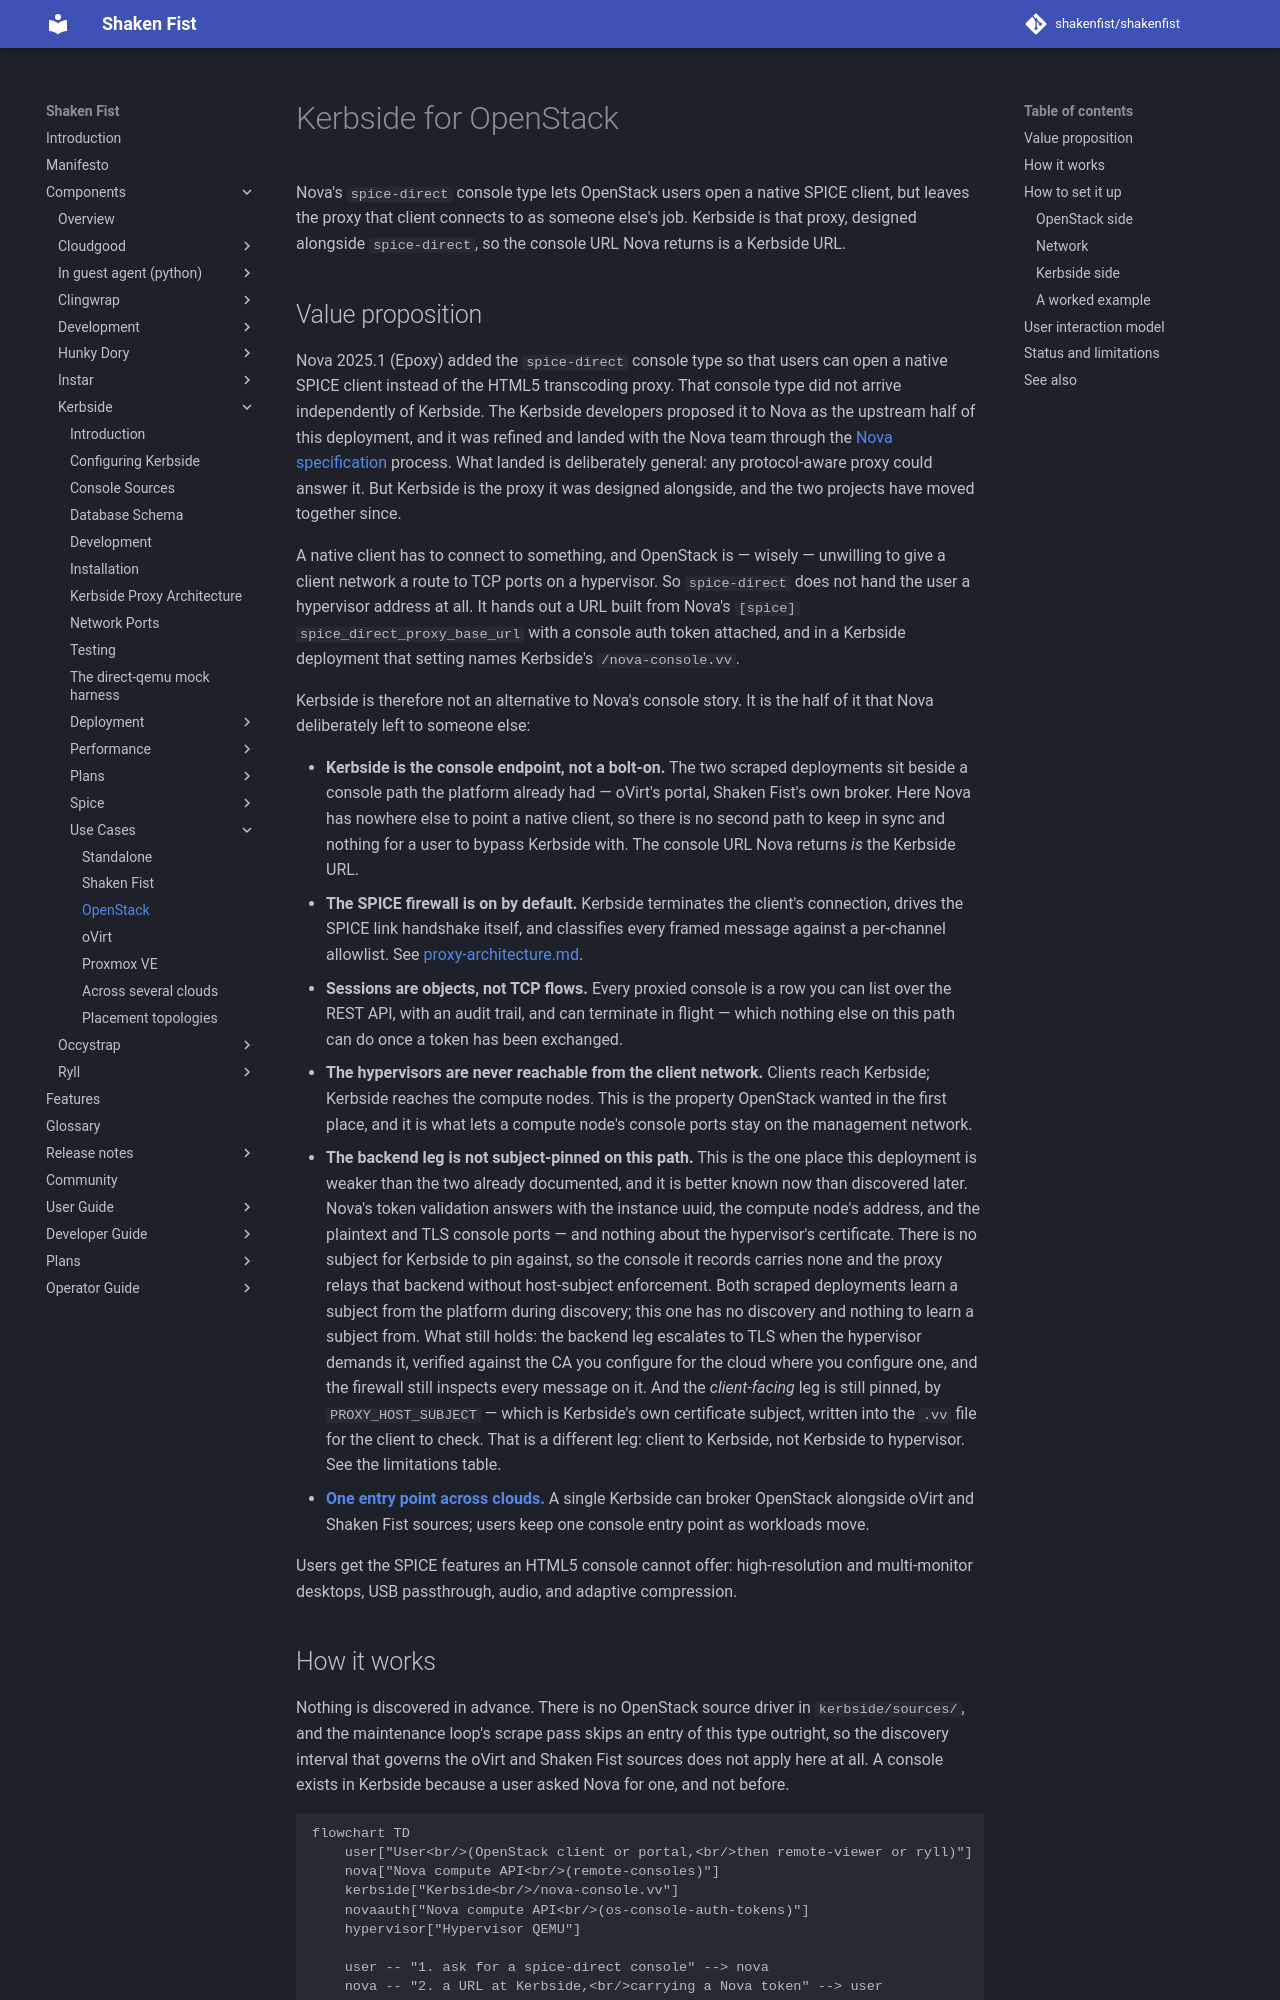

repository: shakenfist/shakenfist · page: components/kerbside/use-cases/openstack/index.html · generator: mkdocs

# Kerbside for OpenStack

Nova's `spice-direct` console type lets OpenStack users open a
native SPICE client, but leaves the proxy that client connects
to as someone else's job. Kerbside is that proxy, designed
alongside `spice-direct`, so the console URL Nova returns is a
Kerbside URL.

## Value proposition

Nova 2025.1 (Epoxy) added the `spice-direct` console type so
that users can open a native SPICE client instead of the HTML5
transcoding proxy. That console type did not arrive
independently of Kerbside. The Kerbside developers proposed it
to Nova as the upstream half of this deployment, and it was
refined and landed with the Nova team through the
[Nova specification](https://specs.openstack.org/openstack/nova-specs/specs/2025.1/implemented/libvirt-spice-direct-consoles.html)
process. What landed is deliberately general: any
protocol-aware proxy could answer it. But Kerbside is the proxy
it was designed alongside, and the two projects have moved
together since.

A native client has to connect to something,
and OpenStack is — wisely — unwilling to give a client network
a route to TCP ports on a hypervisor. So `spice-direct` does not
hand the user a hypervisor address at all. It hands out a URL
built from Nova's `[spice] spice_direct_proxy_base_url` with a
console auth token attached, and in a Kerbside deployment that
setting names Kerbside's `/nova-console.vv`.

Kerbside is therefore not an alternative to Nova's console
story. It is the half of it that Nova deliberately left to
someone else:

- **Kerbside is the console endpoint, not a bolt-on.** The two
  scraped deployments sit beside a console path the platform
  already had — oVirt's portal, Shaken Fist's own broker. Here
  Nova has nowhere else to point a native client, so there is
  no second path to keep in sync and nothing for a user to
  bypass Kerbside with. The console URL Nova returns *is* the
  Kerbside URL.
- **The SPICE firewall is on by default.** Kerbside terminates
  the client's connection, drives the SPICE link handshake
  itself, and classifies every framed message against a
  per-channel allowlist. See
  [proxy-architecture.md](/components/kerbside/proxy-architecture/).
- **Sessions are objects, not TCP flows.** Every proxied console
  is a row you can list over the REST API, with an audit trail,
  and can terminate in flight — which nothing else on this path
  can do once a token has been exchanged.
- **The hypervisors are never reachable from the client
  network.** Clients reach Kerbside; Kerbside reaches the
  compute nodes. This is the property OpenStack wanted in the
  first place, and it is what lets a compute node's console
  ports stay on the management network.
- **The backend leg is not subject-pinned on this path.** This
  is the one place this deployment is weaker than the two
  already documented, and it is better known now than
  discovered later. Nova's token validation answers with the
  instance uuid, the compute node's address, and the plaintext
  and TLS console ports — and nothing about the hypervisor's
  certificate. There is no subject for Kerbside to pin against,
  so the console it records carries none and the proxy relays
  that backend without host-subject enforcement. Both scraped
  deployments learn a subject from the platform during
  discovery; this one has no discovery and nothing to learn a
  subject from. What still holds: the backend leg escalates to
  TLS when the hypervisor demands it, verified against the CA
  you configure for the cloud where you configure one, and the
  firewall still inspects every message on it. And the
  *client-facing* leg is still pinned, by `PROXY_HOST_SUBJECT` —
  which is Kerbside's own certificate subject, written into the
  `.vv` file for the client to check. That is a different leg:
  client to Kerbside, not Kerbside to hypervisor. See the
  limitations table.
- **[One entry point across clouds.](/components/kerbside/use-cases/multi-cloud/)** A
  single Kerbside can broker OpenStack alongside oVirt and
  Shaken Fist sources; users keep one console entry point as
  workloads move.

Users get the SPICE features an HTML5 console cannot offer:
high-resolution and multi-monitor desktops, USB passthrough,
audio, and adaptive compression.
